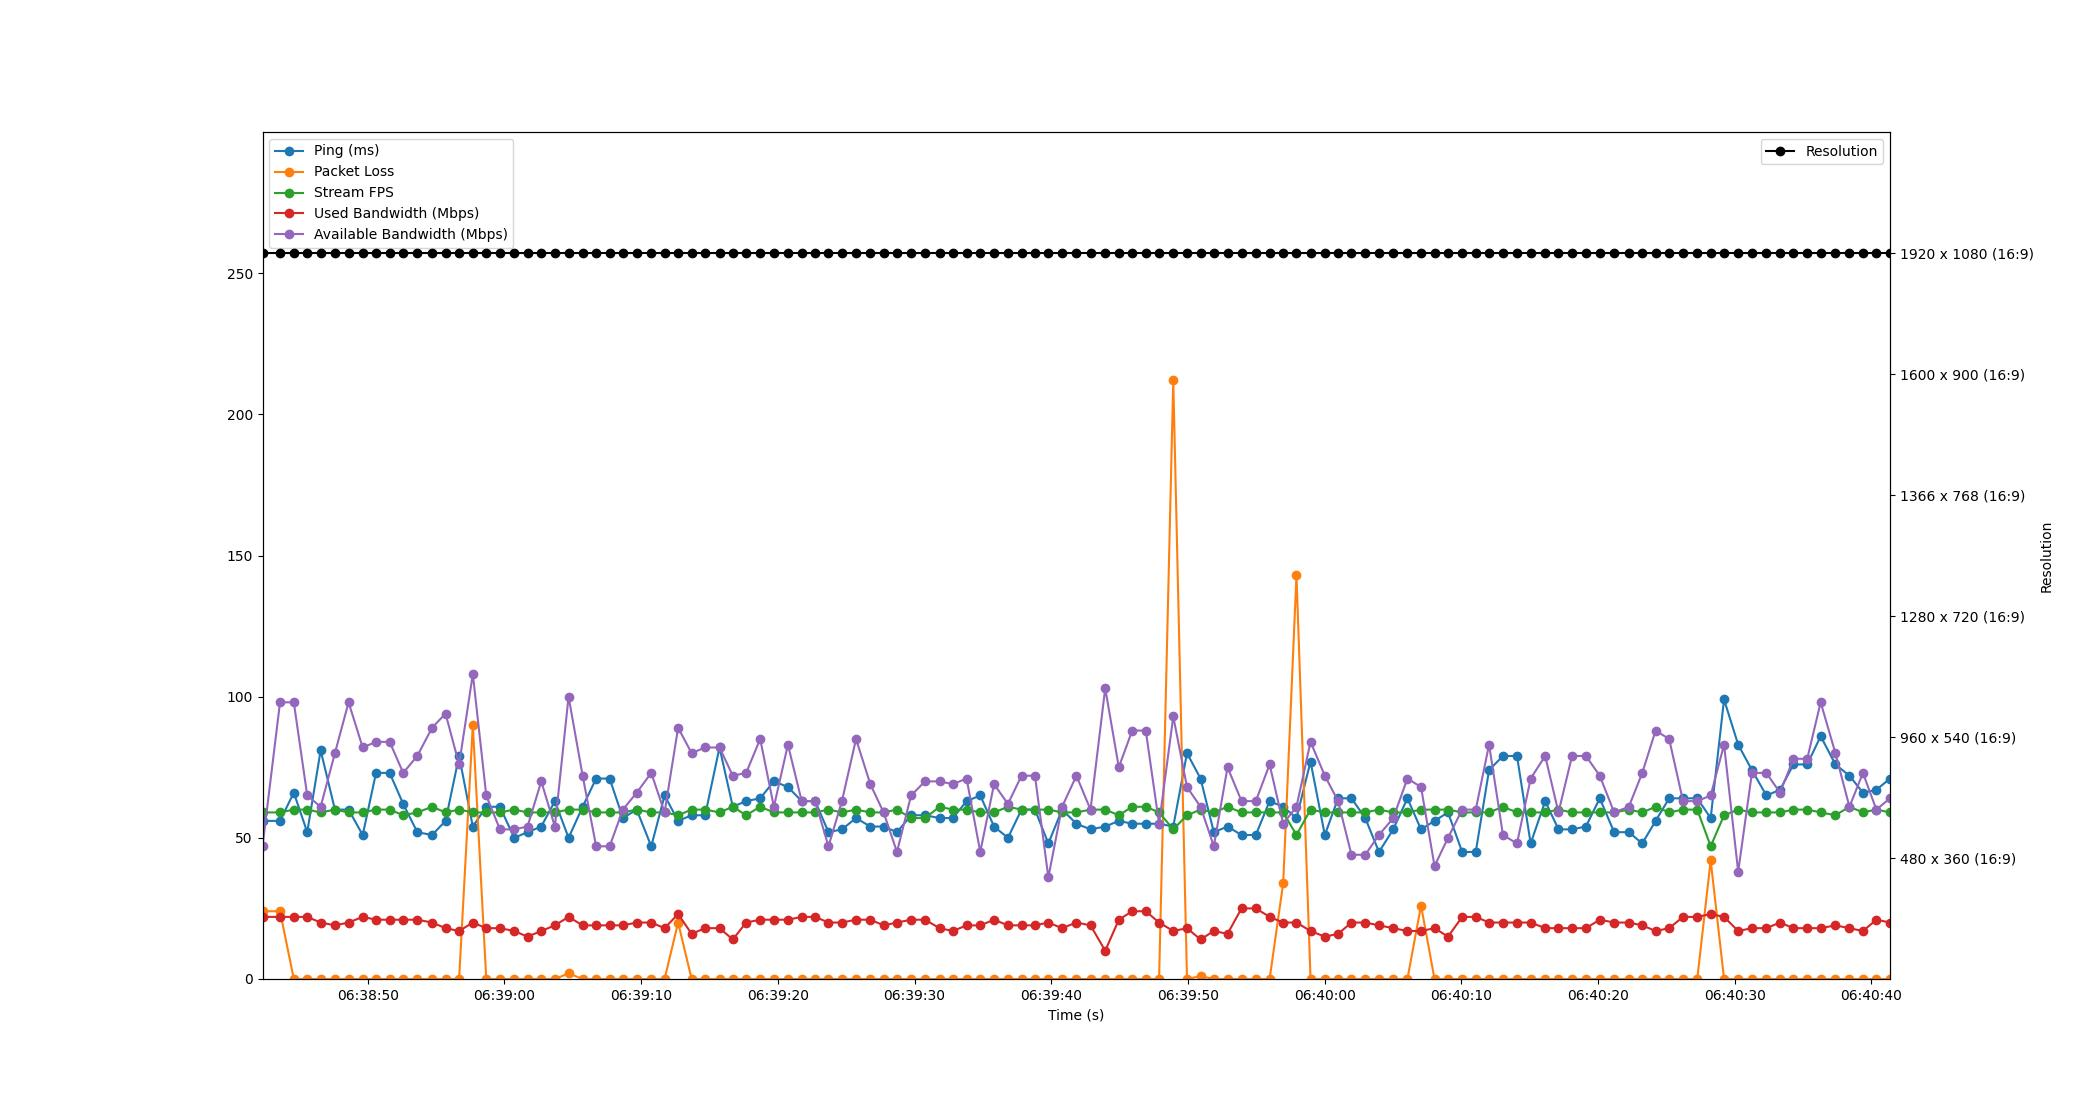

The table this chart was drawn from, first rows:
Time, Timestamp, Ping, Packet Loss, Stream FPS, Used Bandwidth, Resolution, Available Bandwidth
1.430511474609375e-06, 2023-07-19 06:38:42.304880, 56, 24, 59, 22, 1920 x 1080 (16:9), 47
1.282, 2023-07-19 06:38:43.586486, 56, 24, 59, 22, 1920 x 1080 (16:9), 98
2.29, 2023-07-19 06:38:44.594538, 66, 0, 60, 22, 1920 x 1080 (16:9), 98
3.273, 2023-07-19 06:38:45.577500, 52, 0, 60, 22, 1920 x 1080 (16:9), 65
4.253, 2023-07-19 06:38:46.557936, 81, 0, 59, 20, 1920 x 1080 (16:9), 61
5.298, 2023-07-19 06:38:47.602691, 60, 0, 60, 19, 1920 x 1080 (16:9), 80
6.296, 2023-07-19 06:38:48.601080, 60, 0, 59, 20, 1920 x 1080 (16:9), 98
7.33, 2023-07-19 06:38:49.634502, 51, 0, 59, 22, 1920 x 1080 (16:9), 82
8.304, 2023-07-19 06:38:50.609146, 73, 0, 60, 21, 1920 x 1080 (16:9), 84
9.3, 2023-07-19 06:38:51.605190, 73, 0, 60, 21, 1920 x 1080 (16:9), 84
10.29, 2023-07-19 06:38:52.597455, 62, 0, 58, 21, 1920 x 1080 (16:9), 73
11.32, 2023-07-19 06:38:53.629015, 52, 0, 59, 21, 1920 x 1080 (16:9), 79
12.4, 2023-07-19 06:38:54.709354, 51, 0, 61, 20, 1920 x 1080 (16:9), 89
13.39, 2023-07-19 06:38:55.694484, 56, 0, 59, 18, 1920 x 1080 (16:9), 94
14.38, 2023-07-19 06:38:56.686258, 79, 0, 60, 17, 1920 x 1080 (16:9), 76
15.39, 2023-07-19 06:38:57.690532, 54, 90, 59, 20, 1920 x 1080 (16:9), 108
16.37, 2023-07-19 06:38:58.672651, 61, 0, 59, 18, 1920 x 1080 (16:9), 65
17.37, 2023-07-19 06:38:59.671571, 61, 0, 59, 18, 1920 x 1080 (16:9), 53
18.41, 2023-07-19 06:39:00.717497, 50, 0, 60, 17, 1920 x 1080 (16:9), 53
19.39, 2023-07-19 06:39:01.690502, 52, 0, 59, 15, 1920 x 1080 (16:9), 54
20.39, 2023-07-19 06:39:02.696845, 54, 0, 59, 17, 1920 x 1080 (16:9), 70
21.39, 2023-07-19 06:39:03.692154, 63, 0, 59, 19, 1920 x 1080 (16:9), 54
22.39, 2023-07-19 06:39:04.693402, 50, 2, 60, 22, 1920 x 1080 (16:9), 100
23.42, 2023-07-19 06:39:05.722490, 61, 0, 60, 19, 1920 x 1080 (16:9), 72
24.41, 2023-07-19 06:39:06.710482, 71, 0, 59, 19, 1920 x 1080 (16:9), 47
25.39, 2023-07-19 06:39:07.697244, 71, 0, 59, 19, 1920 x 1080 (16:9), 47
26.36, 2023-07-19 06:39:08.668925, 57, 0, 59, 19, 1920 x 1080 (16:9), 60
27.37, 2023-07-19 06:39:09.677258, 60, 0, 60, 20, 1920 x 1080 (16:9), 66
28.44, 2023-07-19 06:39:10.741569, 47, 0, 59, 20, 1920 x 1080 (16:9), 73
29.41, 2023-07-19 06:39:11.717337, 65, 0, 59, 18, 1920 x 1080 (16:9), 59
30.4, 2023-07-19 06:39:12.706544, 56, 20, 58, 23, 1920 x 1080 (16:9), 89
31.39, 2023-07-19 06:39:13.694482, 58, 0, 60, 16, 1920 x 1080 (16:9), 80
32.38, 2023-07-19 06:39:14.684222, 58, 0, 60, 18, 1920 x 1080 (16:9), 82
33.43, 2023-07-19 06:39:15.734554, 82, 0, 59, 18, 1920 x 1080 (16:9), 82
34.4, 2023-07-19 06:39:16.707822, 61, 0, 61, 14, 1920 x 1080 (16:9), 72
35.38, 2023-07-19 06:39:17.682691, 63, 0, 58, 20, 1920 x 1080 (16:9), 73
36.41, 2023-07-19 06:39:18.710482, 64, 0, 61, 21, 1920 x 1080 (16:9), 85
37.41, 2023-07-19 06:39:19.712341, 70, 0, 59, 21, 1920 x 1080 (16:9), 61
38.43, 2023-07-19 06:39:20.739828, 68, 0, 59, 21, 1920 x 1080 (16:9), 83
39.44, 2023-07-19 06:39:21.745124, 63, 0, 59, 22, 1920 x 1080 (16:9), 63
40.43, 2023-07-19 06:39:22.730526, 63, 0, 59, 22, 1920 x 1080 (16:9), 63
41.4, 2023-07-19 06:39:23.706070, 52, 0, 60, 20, 1920 x 1080 (16:9), 47
42.39, 2023-07-19 06:39:24.690208, 53, 0, 59, 20, 1920 x 1080 (16:9), 63
43.42, 2023-07-19 06:39:25.722555, 57, 0, 60, 21, 1920 x 1080 (16:9), 85
44.46, 2023-07-19 06:39:26.766413, 54, 0, 59, 21, 1920 x 1080 (16:9), 69
45.43, 2023-07-19 06:39:27.738311, 54, 0, 59, 19, 1920 x 1080 (16:9), 59
46.41, 2023-07-19 06:39:28.716273, 52, 0, 60, 20, 1920 x 1080 (16:9), 45
47.44, 2023-07-19 06:39:29.746264, 58, 0, 57, 21, 1920 x 1080 (16:9), 65
48.47, 2023-07-19 06:39:30.769999, 58, 0, 57, 21, 1920 x 1080 (16:9), 70
49.53, 2023-07-19 06:39:31.834487, 57, 0, 61, 18, 1920 x 1080 (16:9), 70
50.5, 2023-07-19 06:39:32.804231, 57, 0, 60, 17, 1920 x 1080 (16:9), 69
51.5, 2023-07-19 06:39:33.809642, 63, 0, 60, 19, 1920 x 1080 (16:9), 71
52.5, 2023-07-19 06:39:34.808923, 65, 0, 59, 19, 1920 x 1080 (16:9), 45
53.51, 2023-07-19 06:39:35.818240, 54, 0, 59, 21, 1920 x 1080 (16:9), 69
54.53, 2023-07-19 06:39:36.834076, 50, 0, 61, 19, 1920 x 1080 (16:9), 62
55.52, 2023-07-19 06:39:37.825870, 60, 0, 60, 19, 1920 x 1080 (16:9), 72
56.5, 2023-07-19 06:39:38.809608, 60, 0, 60, 19, 1920 x 1080 (16:9), 72
57.48, 2023-07-19 06:39:39.789586, 48, 0, 60, 20, 1920 x 1080 (16:9), 36
58.49, 2023-07-19 06:39:40.792472, 60, 0, 59, 18, 1920 x 1080 (16:9), 61
59.54, 2023-07-19 06:39:41.843162, 55, 0, 59, 20, 1920 x 1080 (16:9), 72
... 59 more rows
